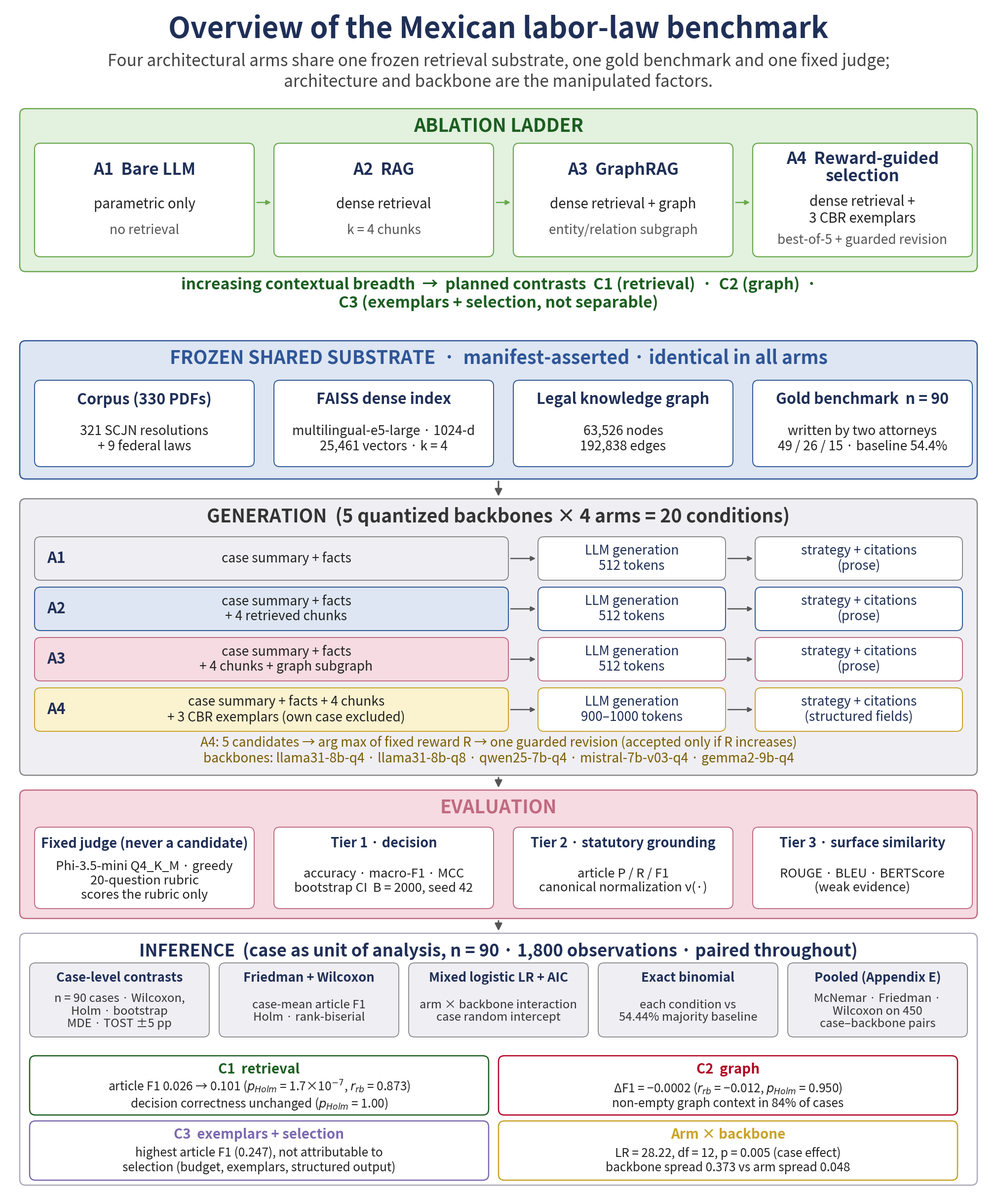
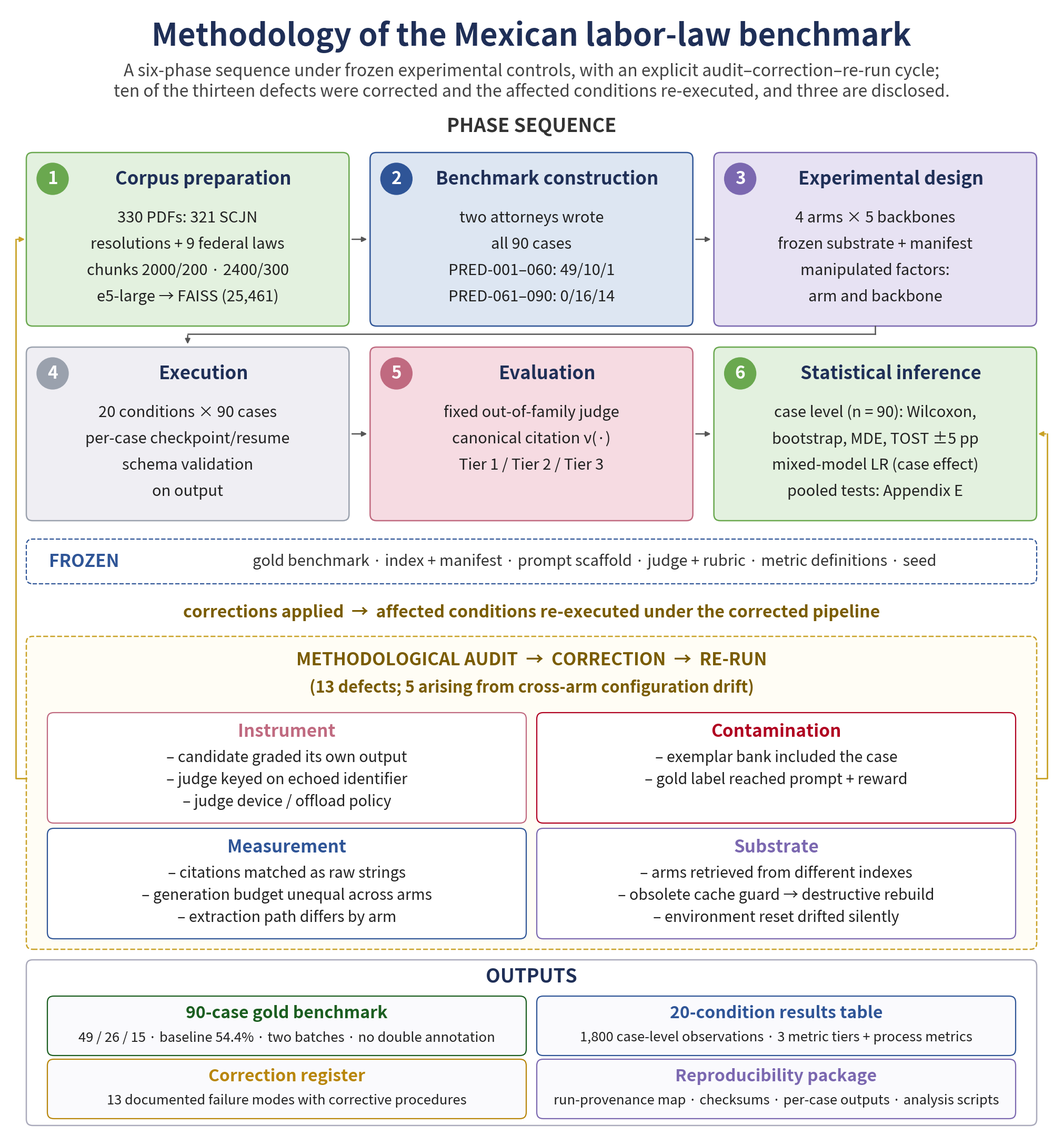

The script that saved these images, in order:
#!/usr/bin/env python3
"""Figures 1 and 2 of the revised manuscript (overview and methodology diagrams).
All numbers are taken from the revised manuscript text and tables."""
import matplotlib
matplotlib.use("Agg")
import matplotlib.pyplot as plt
from matplotlib.patches import FancyBboxPatch, FancyArrowPatch

NAVY = "#1f2f57"; GREY = "#444444"


def canvas(w, h):
    fig = plt.figure(figsize=(w / 10, h / 10))
    ax = fig.add_axes([0, 0, 1, 1]); ax.set_xlim(0, w); ax.set_ylim(0, h); ax.axis("off")
    return fig, ax


def box(ax, x, y, w, h, fc="white", ec="#888", lw=1.6, ls="-", r=1.2, z=1):
    ax.add_patch(FancyBboxPatch((x, y), w, h, boxstyle=f"round,pad=0,rounding_size={r}",
                                fc=fc, ec=ec, lw=lw, ls=ls, zorder=z))


FS = 1.25  # global font scale for print legibility


def txt(ax, x, y, s, size=11, color=GREY, weight="normal", style="normal", ha="center", va="center", z=5, ls=1.25):
    ax.text(x, y, s, fontsize=size * FS, color=color, fontweight=weight, fontstyle=style, ha=ha, va=va,
            zorder=z, linespacing=ls)


def arrow(ax, x0, y0, x1, y1, color="#555", lw=1.8, z=3, style="-|>", ms=14):
    ax.add_patch(FancyArrowPatch((x0, y0), (x1, y1), arrowstyle=style, mutation_scale=ms, color=color, lw=lw, zorder=z))


# --------------------------------------------------------------------------- Figure 1
# Figure 1, round-2 layout (4 Nov 2026): stacked blocks, larger text for print legibility (K1 = 2.0,
# as Figure 2); Inference block: case level primary, pooled tests in Appendix E.
K1 = 2.0


def t1(ax, x, y, s, size=11, color=GREY, weight="normal", style="normal", ha="center", va="center", z=5, ls=1.25):
    ax.text(x, y, s, fontsize=size * K1, color=color, fontweight=weight, fontstyle=style, ha=ha, va=va,
            zorder=z, linespacing=ls)


def figure1(path):
    W, H = 200, 240
    fig, ax = canvas(W, H)
    t1(ax, W / 2, 235, "Overview of the Mexican labor-law benchmark", 21, NAVY, "bold")
    t1(ax, W / 2, 226.5, "Four architectural arms share one frozen retrieval substrate, one gold benchmark and one fixed judge;\n"
       "architecture and backbone are the manipulated factors.", 12, GREY, style="italic")

    # ablation ladder
    top = 219
    box(ax, 3, top - 33, 194, 33, "#e3f1df", "#6aa84f", 1.8)
    t1(ax, W / 2, top - 3.6, "ABLATION LADDER", 13.5, "#1b5e20", "bold")
    arms = [("A1  Bare LLM", "parametric only", "no retrieval"),
            ("A2  RAG", "dense retrieval", "k = 4 chunks"),
            ("A3  GraphRAG", "dense retrieval + graph", "entity/relation subgraph"),
            ("A4  Reward-guided\nselection", "dense retrieval + 3 CBR exemplars", "best-of-5 + guarded revision")]
    bw, gap, x0 = 44.5, 4.0, 6
    for i, (t, l1, l2) in enumerate(arms):
        x = x0 + i * (bw + gap); y = top - 30
        box(ax, x, y, bw, 23, "white", "#6aa84f", 1.6)
        if "\n" in t:
            t1(ax, x + bw / 2, y + 18.0, t, 12, NAVY, "bold", ls=1.1)
            t1(ax, x + bw / 2, y + 9.4, l1.replace(" + 3", " +\n3"), 10, "#222", ls=1.15)
            t1(ax, x + bw / 2, y + 3.4, l2, 9.5, "#555", style="italic")
        else:
            t1(ax, x + bw / 2, y + 17.6, t, 12, NAVY, "bold")
            t1(ax, x + bw / 2, y + 10.6, l1, 10, "#222")
            t1(ax, x + bw / 2, y + 5.4, l2, 9.5, "#555", style="italic")
        if i < 3:
            arrow(ax, x + bw + 0.3, y + 11, x + bw + gap - 0.3, y + 11, "#6aa84f")
    t1(ax, W / 2, top - 37.5, "increasing contextual breadth  →  planned contrasts  C1 (retrieval)  ·  C2 (graph)  ·\n"
       "C3 (exemplars + selection, not separable)", 11.5, "#1b5e20", "bold", ls=1.15)

    # frozen substrate
    top = 172
    box(ax, 3, top - 28, 194, 28, "#dde6f2", "#2f5597", 1.8)
    t1(ax, W / 2, top - 3.6, "FROZEN SHARED SUBSTRATE  ·  manifest-asserted · identical in all arms", 13.5, "#2f5597", "bold")
    items = [("Corpus (330 PDFs)", "321 SCJN resolutions\n+ 9 federal laws"),
             ("FAISS dense index", "multilingual-e5-large · 1024-d\n25,461 vectors · k = 4"),
             ("Legal knowledge graph", "63,526 nodes\n192,838 edges"),
             ("Gold benchmark  n = 90", "written by two attorneys\n49 / 26 / 15 · baseline 54.4%")]
    for i, (t, b) in enumerate(items):
        x = x0 + i * (bw + gap); y = top - 25.5
        box(ax, x, y, bw, 17.5, "white", "#2f5597", 1.4)
        t1(ax, x + bw / 2, y + 13.6, t, 11, NAVY, "bold")
        t1(ax, x + bw / 2, y + 5.6, b, 9.5, "#222", ls=1.2)

    # generation
    top = 140
    box(ax, 3, top - 56, 194, 56, "#efeef3", "#888", 1.8)
    t1(ax, W / 2, top - 3.6, "GENERATION  (5 quantized backbones × 4 arms = 20 conditions)", 13.5, "#333", "bold")
    rows = [("A1", "case summary + facts", "", "#efeef3", "#888", "512 tokens", "strategy + citations", "(prose)"),
            ("A2", "case summary + facts", "+ 4 retrieved chunks", "#dde6f2", "#2f5597", "512 tokens", "strategy + citations", "(prose)"),
            ("A3", "case summary + facts", "+ 4 chunks + graph subgraph", "#f6dbe2", "#c06a80", "512 tokens", "strategy + citations", "(prose)"),
            ("A4", "case summary + facts + 4 chunks", "+ 3 CBR exemplars (own case excluded)", "#fbf2cf", "#c9a227",
             "900–1000 tokens", "strategy + citations", "(structured fields)")]
    for i, (a, l1, l2, fc, ec, bud, o1, o2) in enumerate(rows):
        h = 8.8; y = top - 16.5 - i * (h + 1.4)
        box(ax, 6, y, 96, h, fc, ec, 1.4)
        t1(ax, 8.5, y + h / 2, a, 11, NAVY, "bold", ha="left")
        t1(ax, 57, y + h / 2, l1 + ("\n" + l2 if l2 else ""), 9.5, "#222", ls=1.15)
        box(ax, 108, y, 38, h, "white", ec, 1.4)
        t1(ax, 127, y + h / 2, "LLM generation\n" + bud, 9.5, NAVY, ls=1.15)
        box(ax, 152, y, 42, h, "white", ec, 1.4)
        t1(ax, 173, y + h / 2, o1 + "\n" + o2, 9.5, NAVY, ls=1.15)
        arrow(ax, 102.2, y + h / 2, 107.8, y + h / 2)
        arrow(ax, 146.2, y + h / 2, 151.8, y + h / 2)
    t1(ax, W / 2, top - 51.0, "A4: 5 candidates → arg max of fixed reward R → one guarded revision (accepted only if R increases)\n"
       "backbones: llama31-8b-q4 · llama31-8b-q8 · qwen25-7b-q4 · mistral-7b-v03-q4 · gemma2-9b-q4",
       9.5, "#7a5c00", style="italic", ls=1.25)

    # evaluation
    top = 81
    box(ax, 3, top - 26, 194, 26, "#f6dbe2", "#c06a80", 1.8)
    t1(ax, W / 2, top - 3.6, "EVALUATION", 13.5, "#c06a80", "bold")
    ev = [("Fixed judge (never a candidate)", "Phi-3.5-mini Q4_K_M · greedy\n20-question rubric\nscores the rubric only"),
          ("Tier 1 · decision", "accuracy · macro-F1 · MCC\nbootstrap CI  B = 2000, seed 42"),
          ("Tier 2 · statutory grounding", "article P / R / F1\ncanonical normalization ν(·)"),
          ("Tier 3 · surface similarity", "ROUGE · BLEU · BERTScore\n(weak evidence)")]
    for i, (t, b) in enumerate(ev):
        x = x0 + i * (bw + gap); y = top - 24
        box(ax, x, y, bw, 16.5, "white", "#c06a80", 1.4)
        t1(ax, x + bw / 2, y + 13.2, t, 9.8, NAVY, "bold")
        t1(ax, x + bw / 2, y + 5.6, b, 9.2, "#222", ls=1.15)

    # vertical flow arrows in the gaps between blocks
    for yb, yt in [(144.0, 140.0), (84.0, 81.0), (55.0, 52.0)]:
        arrow(ax, W / 2, yb - 0.2, W / 2, yt + 0.2, "#555", 2.2, ms=22)

    # inference (round 2: case level primary; pooled tests in Appendix E)
    top = 52
    box(ax, 3, 1, 194, top - 1, "white", "#aab", 1.8)
    t1(ax, W / 2, top - 3.6, "INFERENCE  (case as unit of analysis, n = 90 · 1,800 observations · paired throughout)",
       12.5, NAVY, "bold")
    inf = [("Case-level contrasts", "n = 90 cases · Wilcoxon,\nHolm · bootstrap\nMDE · TOST ±5 pp"),
           ("Friedman + Wilcoxon", "case-mean article F1\nHolm · rank-biserial"),
           ("Mixed logistic LR + AIC", "arm × backbone interaction\ncase random intercept"),
           ("Exact binomial", "each condition vs\n54.44% majority baseline"),
           ("Pooled (Appendix E)", "McNemar · Friedman ·\nWilcoxon on 450\ncase–backbone pairs")]
    iw, ig = 36.4, 2.0
    for i, (t, b) in enumerate(inf):
        x = 5 + i * (iw + ig); y = top - 21
        box(ax, x, y, iw, 15, "#efeef3", "#888", 1.3)
        t1(ax, x + iw / 2, y + 12.0, t, 9.3, NAVY, "bold")
        t1(ax, x + iw / 2, y + 5.2, b, 8.6, "#333", ls=1.15)
    res = [("C1  retrieval", "#1b5e20", "article F1 0.026 → 0.101 ($p_{Holm}$ = 1.7×10$^{-7}$, $r_{rb}$ = 0.873)\ndecision correctness unchanged ($p_{Holm}$ = 1.00)"),
           ("C2  graph", "#b00020", "ΔF1 = −0.0002 ($r_{rb}$ = −0.012, $p_{Holm}$ = 0.950)\nnon-empty graph context in 84% of cases"),
           ("C3  exemplars + selection", "#7b68b0", "highest article F1 (0.247), not attributable to\nselection (budget, exemplars, structured output)"),
           ("Arm × backbone", "#c9a227", "LR = 28.22, df = 12, p = 0.005 (case effect)\nbackbone spread 0.373 vs arm spread 0.048")]
    rw, rg = 93, 2.0
    for i, (t, c, b) in enumerate(res):
        r, cc = divmod(i, 2); x = 5 + cc * (rw + rg); y = 15.2 - r * 13.2
        box(ax, x, y, rw, 12, "white", c, 1.8)
        t1(ax, x + rw / 2, y + 9.2, t, 10, c, "bold")
        t1(ax, x + rw / 2, y + 4.0, b, 8.8, "#222", ls=1.15)
    fig.savefig(path, dpi=200); plt.close(fig)


# --------------------------------------------------------------------------- Figure 2
# Figure 2, round-2 layout (4 Nov 2026): same content, larger text for print legibility
K2 = 2.0  # font scale for Figure 2 (Figure 1 keeps FS)
FIG2_BOX6 = ["case level (n = 90): Wilcoxon,", "bootstrap, MDE, TOST ±5 pp", "mixed-model LR (case effect)", "pooled tests: Appendix E"]  # round 2: Appendix E (5 Nov 2026)


def txt2(ax, x, y, s, size=11, color=GREY, weight="normal", style="normal", ha="center", va="center", z=5, ls=1.25):
    ax.text(x, y, s, fontsize=size * K2, color=color, fontweight=weight, fontstyle=style, ha=ha, va=va,
            zorder=z, linespacing=ls)


def figure2(path, box6=FIG2_BOX6):
    W, H = 200, 214
    fig, ax = canvas(W, H)
    txt2(ax, W/2, 208, "Methodology of the Mexican labor-law benchmark", 21, NAVY, "bold")
    txt2(ax, W/2, 199.5, "A six-phase sequence under frozen experimental controls, with an explicit audit–correction–re-run cycle;\n"
        "ten of the thirteen defects were corrected and the affected conditions re-executed, and three are disclosed.", 11.5, GREY, style="italic")
    txt2(ax, W/2, 191, "PHASE SEQUENCE", 13, "#333", "bold")
    ph = [("Corpus preparation", "#e3f1df", "#6aa84f", ["330 PDFs: 321 SCJN", "resolutions + 9 federal laws", "chunks 2000/200 · 2400/300", "e5-large → FAISS (25,461)"]),
          ("Benchmark construction", "#dde6f2", "#2f5597", ["two attorneys wrote", "all 90 cases", "PRED-001–060: 49/10/1", "PRED-061–090: 0/16/14"]),
          ("Experimental design", "#e7e2f3", "#7b68b0", ["4 arms × 5 backbones", "frozen substrate + manifest", "manipulated factors:", "arm and backbone"]),
          ("Execution", "#efeef3", "#9aa1ad", ["20 conditions × 90 cases", "per-case checkpoint/resume", "schema validation", "on output"]),
          ("Evaluation", "#f6dbe2", "#c06a80", ["fixed out-of-family judge", "canonical citation ν(·)", "Tier 1 / Tier 2 / Tier 3", ""]),
          ("Statistical inference", "#e3f1df", "#6aa84f", box6)]
    pw, pg, ph_h = 61.33, 4.0, 33
    rows_y = [153, 116]
    for i, (t, fc, ec, lines) in enumerate(ph):
        r, c = divmod(i, 3); x = 4 + c*(pw+pg); y = rows_y[r]
        box(ax, x, y, pw, ph_h, fc, ec, 1.8)
        ax.add_patch(plt.Circle((x+5, y+ph_h-5), 3.0, color=ec, zorder=4))
        txt2(ax, x+5, y+ph_h-5, str(i+1), 12, "white", "bold", z=6)
        txt2(ax, x+pw/2+3, y+ph_h-5, t, 12.5, NAVY, "bold")
        for k, l in enumerate(lines):
            if l: txt2(ax, x+pw/2, y+ph_h-12.5-k*5.0, l, 10.5, "#222")
        if c < 2: arrow(ax, x+pw+0.3, y+ph_h/2, x+pw+pg-0.3, y+ph_h/2)
    # row 1 -> row 2 connector (phase 3 to phase 4)
    ax.plot([4+2*(pw+pg)+pw/2, 4+2*(pw+pg)+pw/2], [153, 151.5], color="#555", lw=1.8)
    ax.plot([4+2*(pw+pg)+pw/2, 4+pw/2], [151.5, 151.5], color="#555", lw=1.8)
    arrow(ax, 4+pw/2, 151.5, 4+pw/2, 149.3)
    box(ax, 4, 104, 192, 8.5, "white", "#2f5597", 1.6, ls="--")
    txt2(ax, 15, 108.2, "FROZEN", 12, "#2f5597", "bold")
    txt2(ax, 112, 108.2, "gold benchmark · index + manifest · prompt scaffold · judge + rubric · metric definitions · seed", 10.5, "#333")
    txt2(ax, W/2, 98.5, "corrections applied  →  affected conditions re-executed under the corrected pipeline", 11.5, "#7a5c00", "bold")
    box(ax, 4, 34.5, 192, 59.5, "#fffdf5", "#c9a227", 1.8, ls="--")
    txt2(ax, W/2, 89.5, "METHODOLOGICAL AUDIT  →  CORRECTION  →  RE-RUN", 12, "#7a5c00", "bold")
    txt2(ax, W/2, 84.3, "(13 defects; 5 arising from cross-arm configuration drift)", 11, "#7a5c00", "bold")
    au = [("Instrument", "#c06a80", ["candidate graded its own output", "judge keyed on echoed identifier", "judge device / offload policy"]),
          ("Contamination", "#b00020", ["exemplar bank included the case", "gold label reached prompt + reward", ""]),
          ("Measurement", "#2f5597", ["citations matched as raw strings", "generation budget unequal across arms", "extraction path differs by arm"]),
          ("Substrate", "#7b68b0", ["arms retrieved from different indexes", "obsolete cache guard → destructive rebuild", "environment reset drifted silently"])]
    aw, ag, ah = 91, 2, 21
    for i, (t, c, lines) in enumerate(au):
        r, cc = divmod(i, 2); x = 8 + cc*(aw+ag); y = 58.5 - r*(ah+1)
        box(ax, x, y, aw, ah, "white", c, 1.6)
        txt2(ax, x+aw/2, y+ah-3.6, t, 12, c, "bold")
        for k, l in enumerate(lines):
            if l: txt2(ax, x+aw/2, y+ah-8.6-k*4.2, "– "+l, 10.3, "#222")
    ax.plot([4, 2, 2], [67, 67, 169.5], color="#c9a227", lw=2); arrow(ax, 2, 169.5, 4, 169.5, "#c9a227")
    ax.plot([196, 198, 198], [67, 67, 132.5], color="#c9a227", lw=2); arrow(ax, 198, 132.5, 196, 132.5, "#c9a227")
    box(ax, 4, 1, 192, 31.5, "white", "#aab", 1.8)
    txt2(ax, W/2, 29.3, "OUTPUTS", 13, NAVY, "bold")
    out = [("90-case gold benchmark", "#1b5e20", "49 / 26 / 15 · baseline 54.4% · two batches · no double annotation"),
           ("20-condition results table", "#2f5597", "1,800 case-level observations · 3 metric tiers + process metrics"),
           ("Correction register", "#b8860b", "13 documented failure modes with corrective procedures"),
           ("Reproducibility package", "#7b68b0", "run-provenance map · checksums · per-case outputs · analysis scripts")]
    for i, (t, c, b) in enumerate(out):
        r, cc = divmod(i, 2); x = 8 + cc*(aw+ag); y = 14.3 - r*12
        box(ax, x, y, aw, 11.3, "#fafafd", c, 1.6)
        txt2(ax, x+aw/2, y+8.0, t, 11.5, c, "bold")
        txt2(ax, x+aw/2, y+3.4, b, 9.2, "#222")
    fig.savefig(path, dpi=200); plt.close(fig)


if __name__ == "__main__":
    import sys
    d = sys.argv[1] if len(sys.argv) > 1 else "."
    figure1(f"{d}/fig_benchmark_overview_r1.png")
    figure2(f"{d}/methodology_framework_r1.png")
    print("saved")
